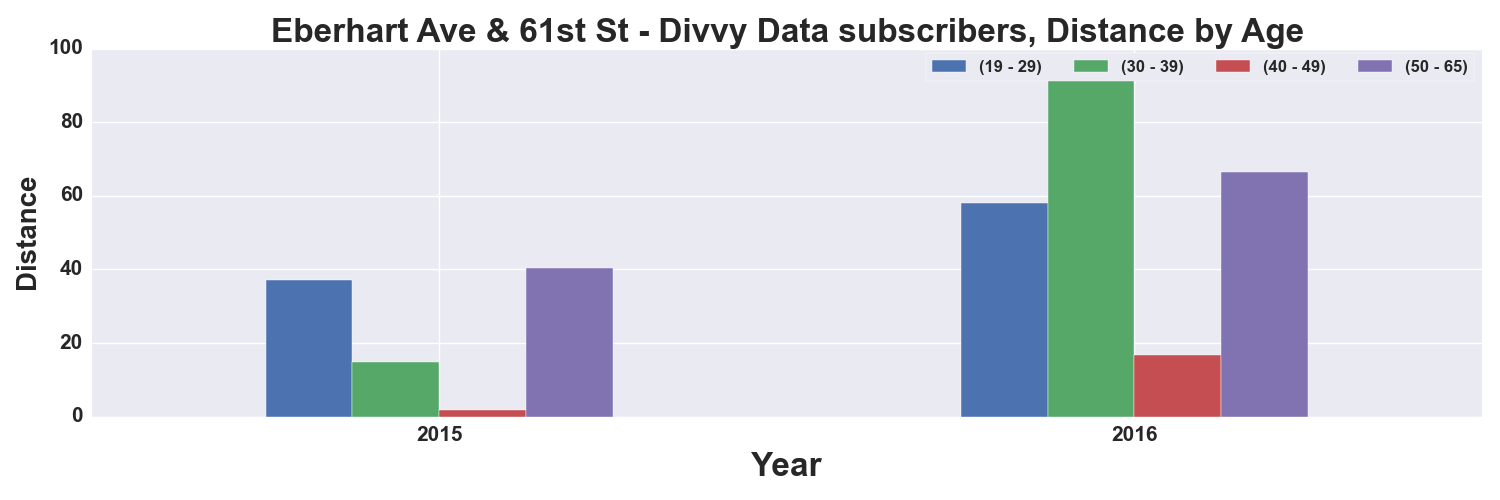

Data behind this chart, as committed beside it:
, START TIME YEAR, DISTANCE_Miles, DISTANCE_Miles, DISTANCE_Miles, DISTANCE_Miles
AGE_GROUP, , 19 - 29, 30 - 39, 40 - 49, 50 - 65
0, 2015, 37.05, 14.96, 1.721, 40.29
1, 2016, 58.14, 92.24, 16.86, 66.53
